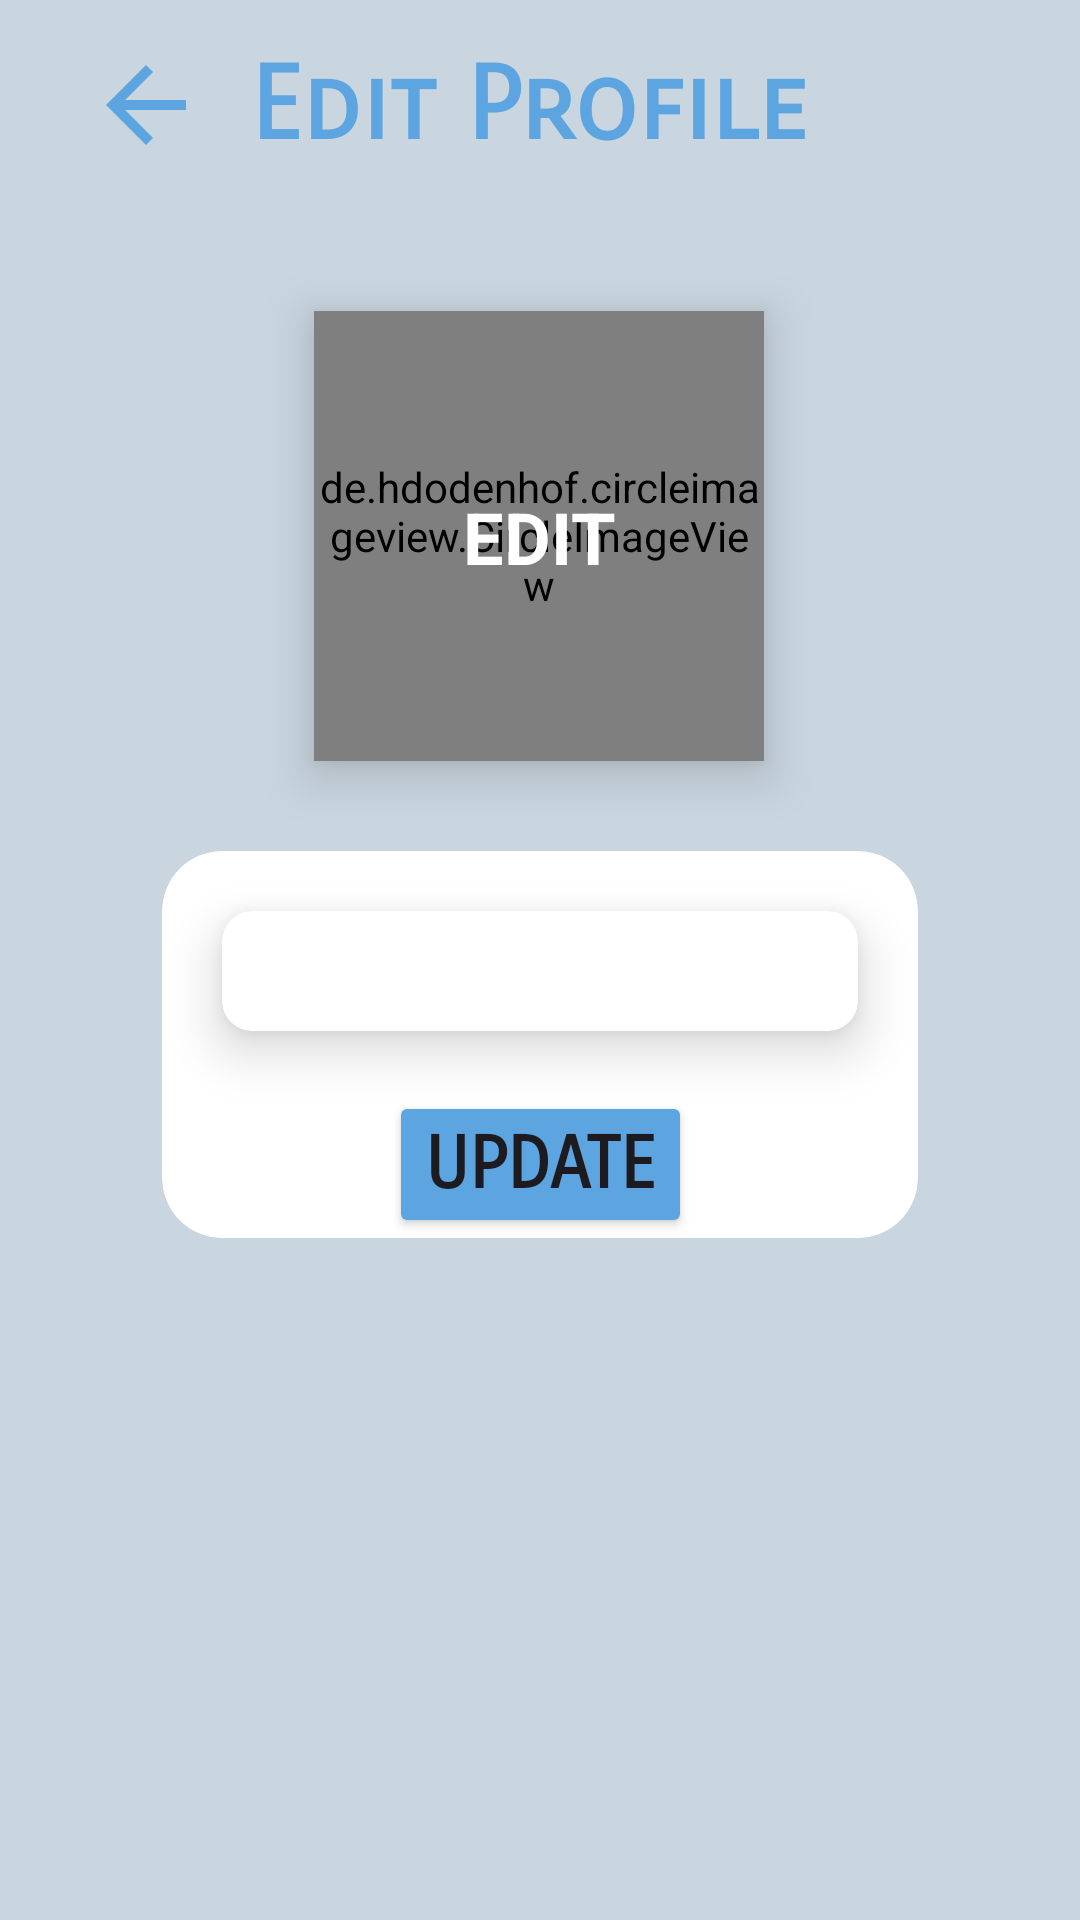

Layout XML and referenced resources for this Android screen:
<!-- AndroidManifest.xml: application theme Theme.EDUSHIELDPRO -->
<!-- res/layout/fragment_profile.xml -->
<?xml version="1.0" encoding="utf-8"?>
<ScrollView
    android:layout_width="match_parent"
    android:layout_height="match_parent"
    xmlns:android="http://schemas.android.com/apk/res/android"
    xmlns:app="http://schemas.android.com/apk/res-auto"
    xmlns:tools="http://schemas.android.com/tools"
    android:fillViewport="true"
    tools:context=".ui.activities.MainActivity">

    <androidx.constraintlayout.widget.ConstraintLayout
        android:layout_width="match_parent"
        android:layout_height="match_parent"
        android:background="#C9D5DF">

        <androidx.constraintlayout.widget.Guideline
            android:id="@+id/g5"
            android:layout_width="wrap_content"
            android:layout_height="wrap_content"
            android:orientation="vertical"
            app:layout_constraintGuide_percent="0.08" />

        <androidx.constraintlayout.widget.Guideline
            android:id="@+id/guideline3"
            android:layout_width="wrap_content"
            android:layout_height="wrap_content"
            android:orientation="vertical"
            app:layout_constraintGuide_percent="0.15" />

        <androidx.constraintlayout.widget.Guideline
            android:id="@+id/guideline4"
            android:layout_width="wrap_content"
            android:layout_height="wrap_content"
            android:orientation="vertical"
            app:layout_constraintGuide_percent="0.85" />



        <ImageView
            android:id="@+id/imageView12"
            android:layout_width="40dp"
            android:layout_height="40dp"
            android:layout_marginTop="15dp"
            app:layout_constraintStart_toStartOf="@+id/g5"
            app:layout_constraintTop_toTopOf="parent"
            app:srcCompat="@drawable/ic_back"
            app:tint="@color/green" />

        <TextView
            android:id="@+id/textView17"
            android:layout_width="wrap_content"
            android:layout_height="wrap_content"
            android:layout_marginStart="15dp"
            android:fontFamily="sans-serif-smallcaps"
            android:text="Edit Profile"
            android:textColor="@color/green"
            android:textSize="34sp"
            android:textStyle="bold"
            app:layout_constraintBottom_toBottomOf="@+id/imageView12"
            app:layout_constraintStart_toEndOf="@+id/imageView12"
            app:layout_constraintTop_toTopOf="@+id/imageView12" />

        <de.hdodenhof.circleimageview.CircleImageView
            android:id="@+id/imageEdit"
            android:layout_width="150dp"
            android:layout_height="150dp"
            android:layout_marginTop="48dp"

           android:elevation="10dp"
            android:src="@drawable/testing"
            app:layout_constraintEnd_toEndOf="parent"
            app:layout_constraintHorizontal_bias="0.498"
            app:layout_constraintStart_toStartOf="parent"
            app:layout_constraintTop_toBottomOf="@+id/textView17" />

        <TextView
            android:id="@+id/button5"
            android:layout_width="wrap_content"
            android:layout_height="wrap_content"
            android:elevation="15dp"
            android:textSize="24sp"
            android:textColor="@color/white"
            android:textStyle="bold"
            android:text="EDIT"
            app:layout_constraintBottom_toBottomOf="@+id/imageEdit"
            app:layout_constraintEnd_toEndOf="@+id/imageEdit"
            app:layout_constraintStart_toStartOf="@+id/imageEdit"
            app:layout_constraintTop_toTopOf="@+id/imageEdit" />

        <androidx.cardview.widget.CardView
            android:id="@+id/cardView5"
            android:layout_width="0dp"
            android:layout_height="wrap_content"
            android:layout_marginTop="30dp"
            app:cardMaxElevation="0dp"
            app:cardCornerRadius="20dp"
            app:cardElevation="0dp"
            app:layout_constraintEnd_toStartOf="@+id/guideline4"
            app:layout_constraintStart_toStartOf="@+id/guideline3"
            app:layout_constraintTop_toBottomOf="@+id/imageEdit">

            <androidx.constraintlayout.widget.ConstraintLayout
                android:layout_width="match_parent"
                android:layout_height="match_parent">

                <androidx.cardview.widget.CardView
                    android:id="@+id/cv1"
                    android:layout_width="0dp"
                    android:layout_height="wrap_content"
                    android:layout_marginStart="20dp"
                    android:layout_marginTop="20dp"
                    android:layout_marginEnd="20dp"
                    android:elevation="1000dp"
                    app:cardCornerRadius="10dp"
                    app:cardElevation="10dp"
                    app:layout_constraintEnd_toEndOf="parent"
                    app:layout_constraintStart_toStartOf="parent"
                    app:layout_constraintTop_toTopOf="parent">

                    <EditText
                        android:id="@+id/etName"
                        android:layout_width="wrap_content"
                        android:layout_height="wrap_content"
                        android:layout_gravity="center"
                        android:background="@drawable/et_profile_back"
                        android:elevation="1000dp"
                        android:fontFamily="sans-serif-smallcaps"
                        android:inputType="textMultiLine"
                        android:scrollHorizontally="false"
                        android:textSize="20sp" />
                </androidx.cardview.widget.CardView>


                <Button
                    android:id="@+id/button"
                    android:layout_width="wrap_content"
                    android:layout_height="wrap_content"
                    android:layout_marginTop="20dp"
                    android:backgroundTint="@color/green"
                    android:fontFamily="sans-serif-smallcaps"
                    android:text="Update"
                    android:textSize="24sp"
                    android:textStyle="bold"
                    app:cornerRadius="10dp"
                    app:layout_constraintEnd_toEndOf="parent"
                    app:layout_constraintStart_toStartOf="parent"
                    app:layout_constraintTop_toBottomOf="@+id/cv1" />

            </androidx.constraintlayout.widget.ConstraintLayout>
        </androidx.cardview.widget.CardView>

        <ProgressBar
            android:id="@+id/progressBar11"
            style="?android:attr/progressBarStyle"
            android:layout_width="wrap_content"
            android:layout_height="wrap_content"
            android:visibility="invisible"
            app:layout_constraintEnd_toStartOf="@+id/guideline4"
            app:layout_constraintStart_toStartOf="@+id/guideline3"
            app:layout_constraintTop_toBottomOf="@+id/cardView5" />


    </androidx.constraintlayout.widget.ConstraintLayout>
</ScrollView>
<!-- resources referenced by this layout -->
<resources>
  <color name="green">#5CA5E1</color>
  <color name="white">#FFFFFFFF</color>
  <!-- drawable et_profile_back (drawable) -->
  <?xml version="1.0" encoding="utf-8"?>
  <shape xmlns:android="http://schemas.android.com/apk/res/android">
      <size
          android:height="40dp"/>
      <solid
          android:color="@color/white"/>
      <corners
          android:radius="10dp"/>
  
  
  </shape>
  <!-- drawable ic_back (drawable) -->
  <vector xmlns:android="http://schemas.android.com/apk/res/android" android:autoMirrored="true" android:height="24dp" android:tint="#EC8813" android:viewportHeight="24" android:viewportWidth="24" android:width="24dp">
        
      <path android:fillColor="@android:color/white" android:pathData="M20,11H7.83l5.59,-5.59L12,4l-8,8 8,8 1.41,-1.41L7.83,13H20v-2z"/>
      
  </vector>
  <style name="Theme.EDUSHIELDPRO" parent="Base.Theme.EDUSHIELDPRO" />
  <style name="Base.Theme.EDUSHIELDPRO" parent="Theme.Material3.DayNight.NoActionBar">
          
          
      </style>
</resources>
